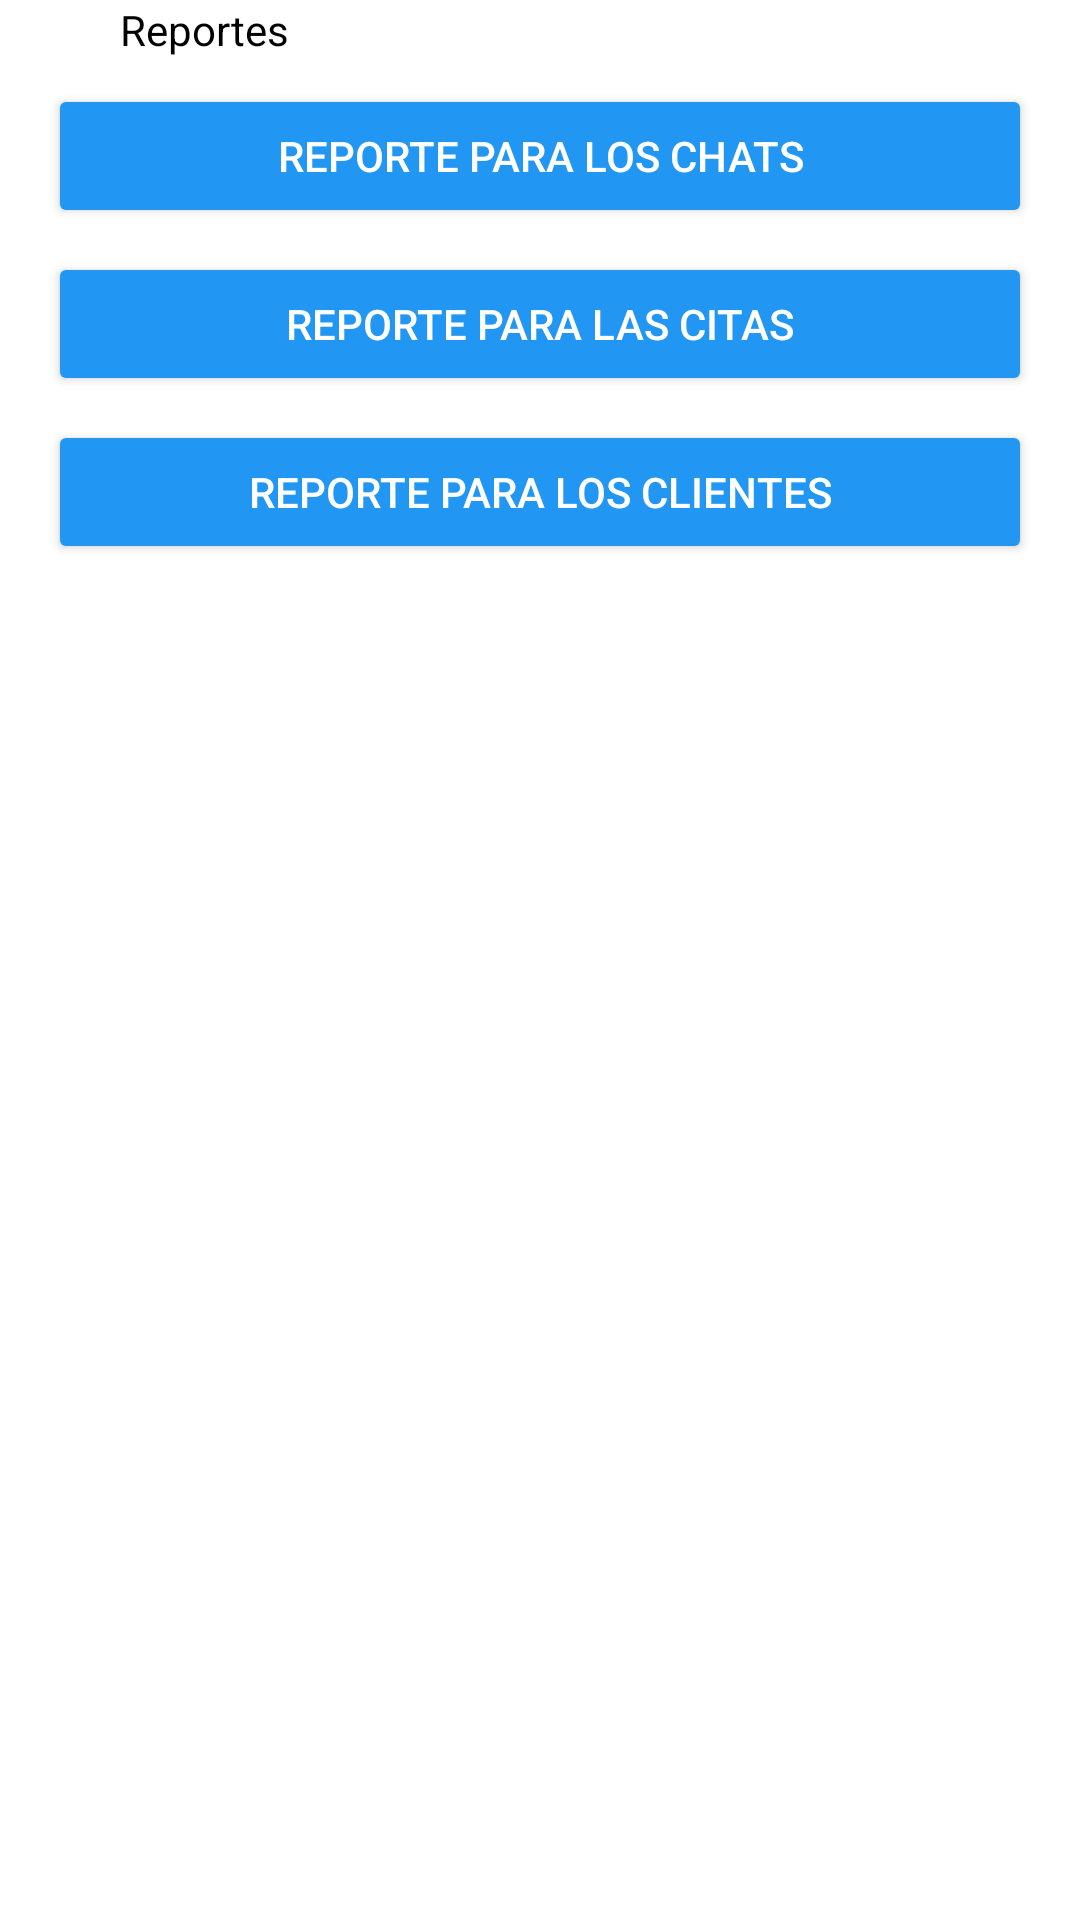

This screen was rendered from an Android layout file. Write that file and the resources it references.
<!-- AndroidManifest.xml: application theme AppTheme -->
<!-- res/layout/activity_reportes.xml -->
<?xml version="1.0" encoding="utf-8"?>
<androidx.constraintlayout.widget.ConstraintLayout xmlns:android="http://schemas.android.com/apk/res/android"
    xmlns:app="http://schemas.android.com/apk/res-auto"
    xmlns:tools="http://schemas.android.com/tools"
    android:layout_width="match_parent"
    android:layout_height="match_parent"
    android:background="#FFFFFF"
    tools:context=".Reportes">

    <LinearLayout
        android:id="@+id/linearLayout7"
        android:layout_width="match_parent"
        android:layout_height="wrap_content"
        android:gravity="center_vertical"
        android:orientation="horizontal"
        app:layout_constraintEnd_toEndOf="parent"
        app:layout_constraintStart_toStartOf="parent"
        app:layout_constraintTop_toTopOf="parent">

        <ImageButton
            android:id="@+id/btnAtrasReporte"
            android:layout_width="wrap_content"
            android:layout_height="wrap_content"
            android:backgroundTint="@android:color/transparent"
            android:tint="#000000"
            app:srcCompat="@drawable/angulo_pequeno_izquierdo_24" />

        <TextView
            android:id="@+id/textView6"
            android:layout_width="wrap_content"
            android:layout_height="wrap_content"
            android:layout_marginLeft="16dp"
            android:layout_weight="1"
            android:text="Reportes"
            android:textColor="#000000" />
    </LinearLayout>

    <ScrollView
        android:layout_width="match_parent"
        android:layout_height="0dp"
        app:layout_constraintBottom_toBottomOf="parent"
        app:layout_constraintEnd_toEndOf="parent"
        app:layout_constraintStart_toStartOf="parent"
        app:layout_constraintTop_toBottomOf="@+id/linearLayout7">

        <LinearLayout
            android:layout_width="match_parent"
            android:layout_height="wrap_content"
            android:layout_marginLeft="16dp"
            android:layout_marginTop="8dp"
            android:layout_marginRight="16dp"
            android:layout_marginBottom="8dp"
            android:orientation="vertical">

            <Button
                android:id="@+id/btnReporteChat"
                android:layout_width="match_parent"
                android:layout_height="wrap_content"
                android:layout_marginBottom="8dp"
                android:backgroundTint="#2196F3"
                android:insetTop="0dp"
                android:insetBottom="0dp"
                android:minWidth="110dp"
                android:text="Reporte para los chats"
                android:textColor="#FFFFFF"
                app:cornerRadius="10dp"
                app:icon="@drawable/angulo_pequeno_derecho_24"
                app:iconGravity="end"
                app:iconTint="#FFFFFF" />

            <Button
                android:id="@+id/btnReporteCita"
                android:layout_width="match_parent"
                android:layout_height="wrap_content"
                android:layout_marginBottom="8dp"
                android:backgroundTint="#2196F3"
                android:insetTop="0dp"
                android:insetBottom="0dp"
                android:minWidth="110dp"
                android:text="Reporte para las citas"
                android:textColor="#FFFFFF"
                app:cornerRadius="10dp"
                app:icon="@drawable/angulo_pequeno_derecho_24"
                app:iconGravity="end"
                app:iconTint="#FFFFFF" />

            <Button
                android:id="@+id/btnReporteClientes"
                android:layout_width="match_parent"
                android:layout_height="wrap_content"
                android:layout_marginBottom="8dp"
                android:backgroundTint="#2196F3"
                android:insetTop="0dp"
                android:insetBottom="0dp"
                android:minWidth="110dp"
                android:text="Reporte para los clientes"
                android:textColor="#FFFFFF"
                app:cornerRadius="10dp"
                app:icon="@drawable/angulo_pequeno_derecho_24"
                app:iconGravity="end"
                app:iconTint="#FFFFFF" />

            

        </LinearLayout>
    </ScrollView>

</androidx.constraintlayout.widget.ConstraintLayout>
<!-- resources referenced by this layout -->
<resources>
  <!-- drawable angulo_pequeno_derecho_24 (drawable) -->
  <vector xmlns:android="http://schemas.android.com/apk/res/android" android:width="24dp" android:height="24dp" android:viewportWidth="24" android:viewportHeight="24" android:tint="?attr/colorControlNormal"><path android:fillColor="@android:color/white" android:pathData="M15.75,9.525,11.164,4.939A1.5,1.5,0,0,0,9.043,7.061l4.586,4.585a.5.5,0,0,1,0,.708L9.043,16.939a1.5,1.5,0,0,0,2.121,2.122l4.586-4.586A3.505,3.505,0,0,0,15.75,9.525Z"/></vector>
  <style name="AppTheme" parent="Base.Theme.SaludEnCasa">
          <item name="android:statusBarColor">#2196F3</item>
          
      </style>
  <style name="Base.Theme.SaludEnCasa" parent="Theme.Material3.DayNight.NoActionBar">
          
          
      </style>
</resources>
